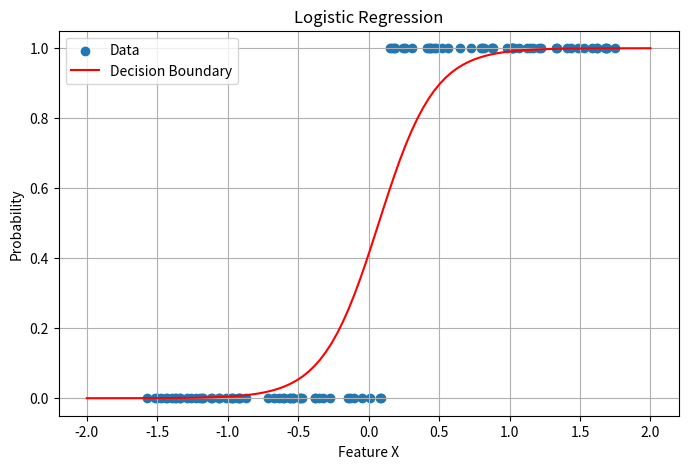

The matplotlib source for this figure:
# logistic_regression.py
import numpy as np
import matplotlib.pyplot as plt

# 1. Sigmoid Function
def sigmoid(z):
    return 1 / (1 + np.exp(-z))

# 2. Generate dummy binary classification data
np.random.seed(42)
X = 2 * np.random.rand(100, 1)
y = (X > 1).astype(int)  # class 0 if X <= 1, class 1 otherwise

# Normalize features
X_mean = X.mean()
X_std = X.std()
X = (X - X_mean) / X_std

# Add bias term
X_b = np.c_[np.ones((X.shape[0], 1)), X]  # shape (100, 2)

# 3. Initialize weights
theta = np.random.randn(2, 1)

# 4. Hyperparameters
learning_rate = 0.1
n_iterations = 1000

# 5. Gradient Descent
for i in range(n_iterations):
    z = X_b.dot(theta)
    y_pred = sigmoid(z)
    gradients = X_b.T.dot(y_pred - y) / X.shape[0]
    theta -= learning_rate * gradients

# 6. Predict & Visualize
def predict(X):
    X_scaled = (X - X_mean) / X_std
    X_input = np.c_[np.ones((X_scaled.shape[0], 1)), X_scaled]
    return sigmoid(X_input.dot(theta)) >= 0.5

# Plot
plt.figure(figsize=(8, 5))
plt.scatter(X, y, label="Data")
x_plot = np.linspace(-2, 2, 100).reshape(-1, 1)
y_plot = sigmoid(np.c_[np.ones((100, 1)), x_plot].dot(theta))
plt.plot(x_plot, y_plot, color="red", label="Decision Boundary")
plt.title("Logistic Regression")
plt.xlabel("Feature X")
plt.ylabel("Probability")
plt.grid(True)
plt.legend()
plt.show()

# 7. Print parameters
print(f"Learned weights: bias = {theta[0][0]:.2f}, weight = {theta[1][0]:.2f}")
